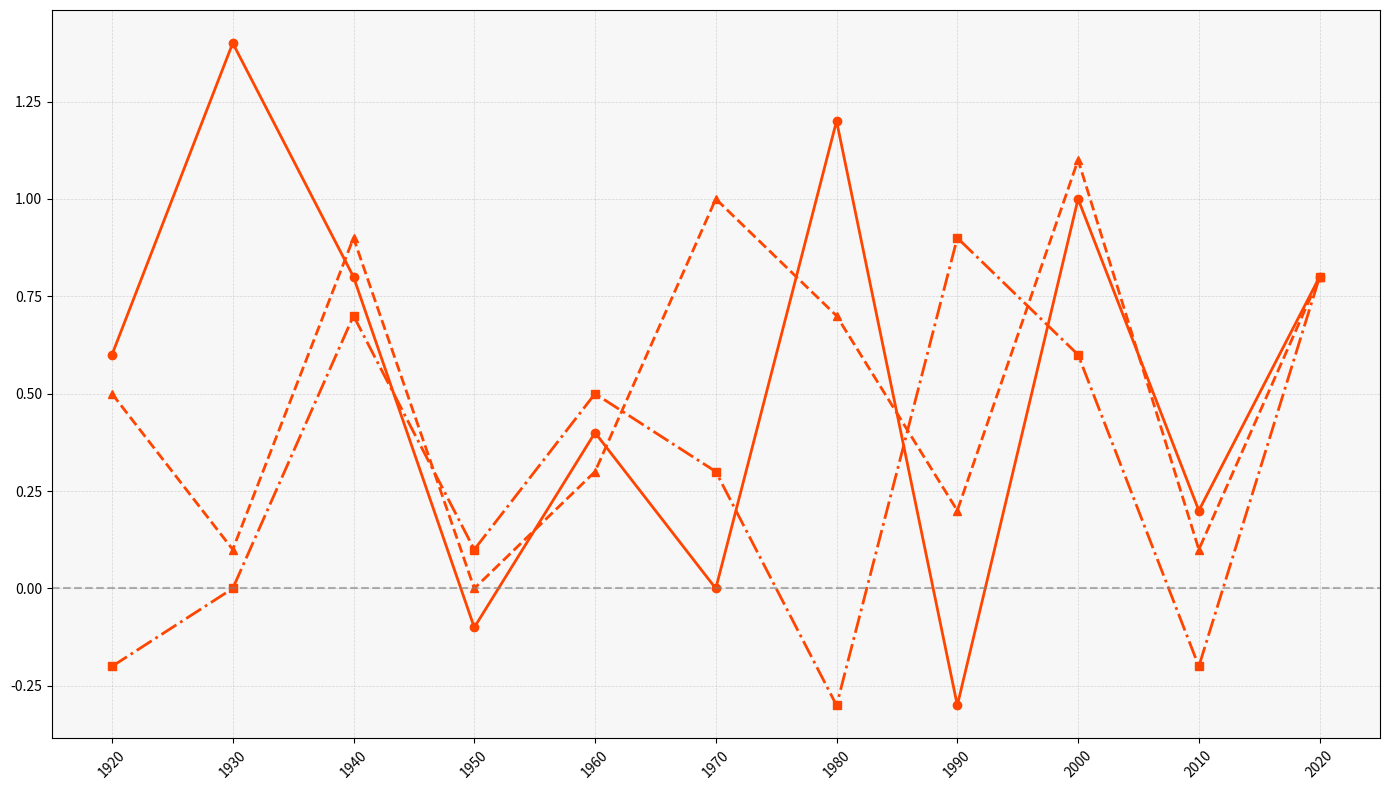

Python code for this plot:
import numpy as np
import matplotlib.pyplot as plt

years = np.arange(1920, 2021, 10)

northern_hemisphere = [0.6, 1.4, 0.8, -0.1, 0.4, 0.0, 1.2, -0.3, 1.0, 0.2, 0.8]
tropical_regions = [0.5, 0.1, 0.9, 0.0, 0.3, 1.0, 0.7, 0.2, 1.1, 0.1, 0.8]
southern_hemisphere = [-0.2, 0.0, 0.7, 0.1, 0.5, 0.3, -0.3, 0.9, 0.6, -0.2, 0.8]

fig, ax = plt.subplots(figsize=(14, 8))

common_color = '#FF4500'

ax.plot(years, northern_hemisphere, marker='o', linestyle='-', color=common_color, linewidth=2)
ax.plot(years, tropical_regions, marker='^', linestyle='--', color=common_color, linewidth=2)
ax.plot(years, southern_hemisphere, marker='s', linestyle='-.', color=common_color, linewidth=2)

ax.grid(True, which='both', linestyle='--', linewidth=0.5, alpha=0.5)
ax.set_xticks(years)
ax.set_xticklabels(years, rotation=45)
ax.axhline(0, color='gray', linewidth=1.5, linestyle='--', alpha=0.6)

plt.gca().set_facecolor('#f7f7f7')
plt.tight_layout()
plt.show()
